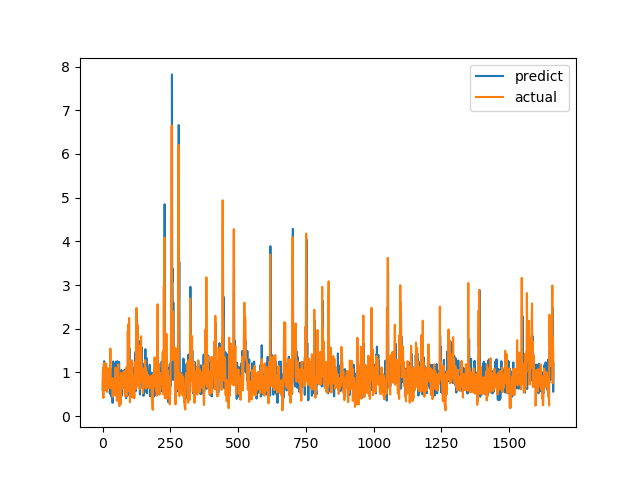

The data file committed next to this chart (first rows):
predict, actual
0.6122, 0.7094
0.7092, 1.015
0.6904, 1.116
0.7797, 0.4183
0.7571, 1.002
1.095, 1.219
1.258, 1.143
1.056, 0.6528
0.7837, 0.6747
0.5981, 0.601
0.9748, 0.6695
1.015, 0.6538
0.9962, 0.7814
0.7784, 1.206
0.7216, 0.8469
0.8622, 0.8286
0.5652, 0.6482
0.9478, 0.5624
0.8393, 0.7183
0.8111, 1.1
0.8547, 0.9542
0.6724, 0.729
0.8752, 0.6694
0.8015, 0.8631
0.852, 0.6465
0.7275, 0.8223
1.075, 0.9236
0.5122, 0.8301
0.9511, 1.067
1.095, 1.546
1.089, 0.6827
0.8218, 0.6386
0.867, 0.6464
0.4452, 0.6881
0.9914, 0.7274
0.5012, 0.65
0.8047, 0.8694
0.3039, 0.4409
0.9762, 0.4519
1.252, 0.7575
0.8177, 0.4952
0.4803, 0.6851
0.7135, 0.7244
1.177, 0.8654
0.6494, 0.74
1.025, 0.8071
0.8226, 0.8204
0.8292, 1.114
1.107, 1.109
1.247, 0.4751
0.5636, 1.039
0.8934, 0.9458
1.004, 0.7878
0.9008, 0.3505
1.124, 0.9368
1.259, 0.9868
0.7747, 0.647
0.8731, 1.03
0.7798, 1.187
0.8287, 0.9329
... 1,604 more rows
